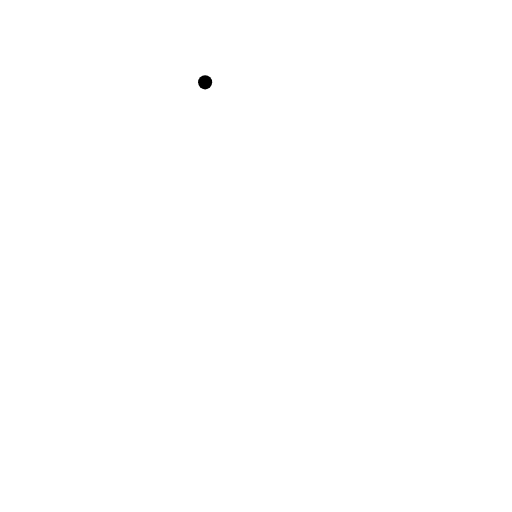
t = 0.00 s
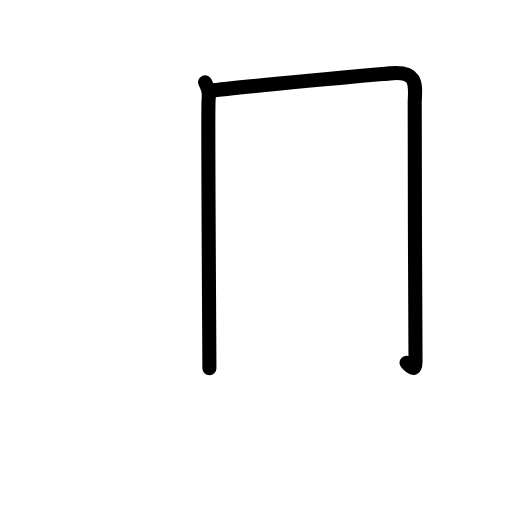
t = 1.81 s
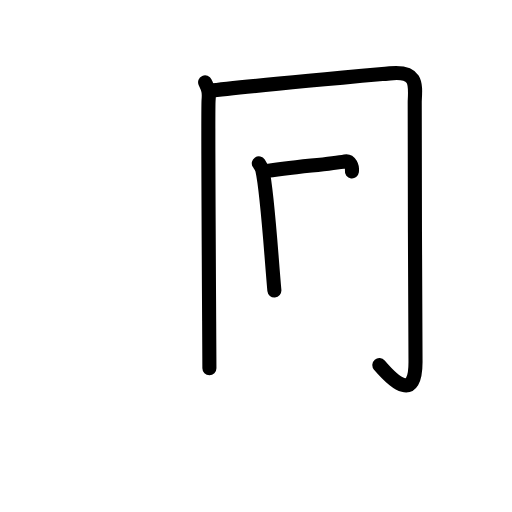
t = 3.58 s
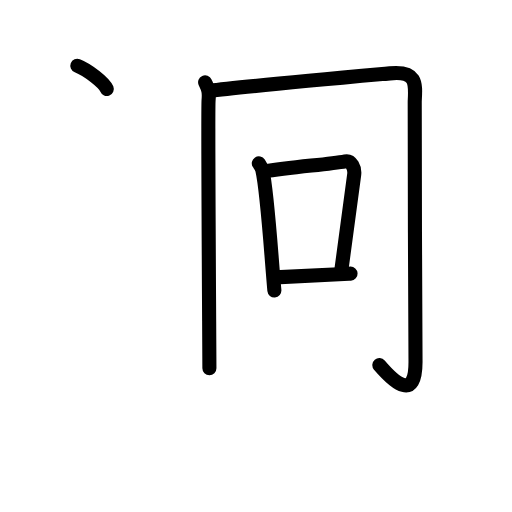
t = 5.50 s
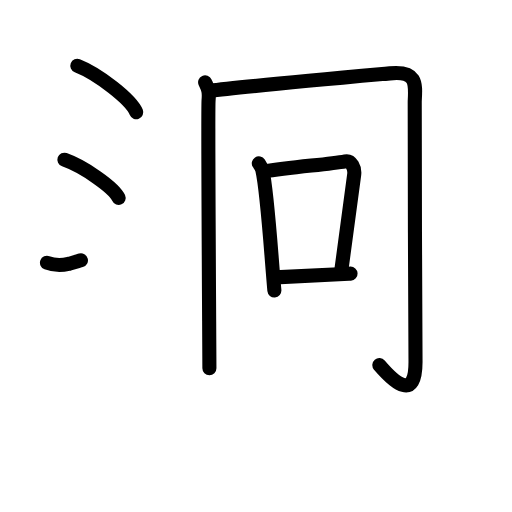
t = 7.21 s
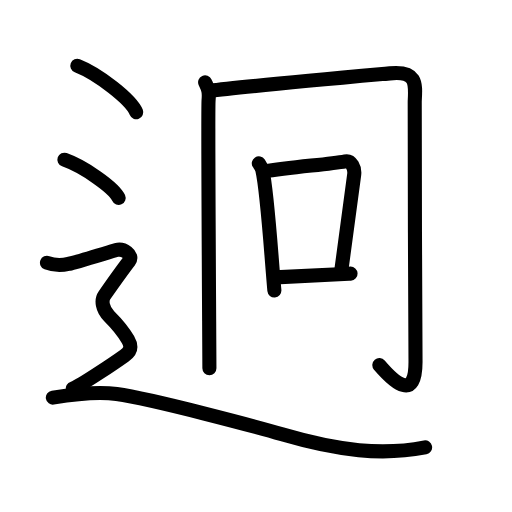
t = 9.00 s

The animated SVG that drew these frames (rendered in a browser with its animation timeline set to each time). Animation: 31 SMIL elements (animate=31); one cycle of 9.00 s.

<?xml version="1.0" encoding="UTF-8"?>
<!--
AniKanjiVG is licensed by CC-BY-SA Paul C. Sommerhoff (https://bitbucket.org/sommerhoff/anikanjivg).
AniKanjiVG uses KanjiVG which is licensed by CC-BY-SA Ulrich Apel (http://kanjivg.tagaini.net).
See also http://creativecommons.org/licenses/by-sa/3.0/
-->
<svg xmlns:kvg='http://kanjivg.tagaini.net' xmlns='http://www.w3.org/2000/svg' width='109' height='109' viewBox='0 0 109 109' style='fill:none;stroke:#000000;stroke-width:3;stroke-linecap:round;stroke-linejoin:round;' id="kvg:kanji_08fe5"><g id="kvg:08fe5" kvg:element="迥"><g id="kvg:08fe5-g1" kvg:element="冂"><path id="kvg:08fe5-s1" kvg:type="㇑" d="M43.67,17.53c0.55,1.21,0.92,1.7,0.73,3.88c-0.18,2.18,0.18,53.35,0.18,56.98"><animate attributeName="d" begin="0.0s" dur="0.5s" from="M43.67,17.53C43.67,17.53,43.67,17.53,43.67,17.53" to="M43.67,17.53c0.55,1.21,0.92,1.7,0.73,3.88" />
<animate attributeName="d" begin="0.5s" dur="0.5s" from="M43.67,17.53c0.55,1.21,0.92,1.7,0.73,3.88c0,0,0,0,0,0,0" to="M43.67,17.53c0.55,1.21,0.92,1.7,0.73,3.88c-0.18,2.18,0.18,53.35,0.18,56.98" />
</path>
<path id="kvg:08fe5-s2" kvg:type="㇆a" d="M44.63,19.33c6.31-0.82,36.99-3.58,38.37-3.71c5.78-0.56,5.5,2.09,5.29,5.98c-0.11,2.06,0.17,50.72,0.17,55.46c0,8.31-4.35,4.56-7.7,0.66"><animate attributeName="d" begin="1.0s" dur="0.25s" from="M44.63,19.33C44.63,19.33,44.63,19.33,44.63,19.33" to="M44.63,19.33c6.31-0.82,36.99-3.58,38.37-3.71" />
<animate attributeName="d" begin="1.25s" dur="0.25s" from="M44.63,19.33c6.31-0.82,36.99-3.58,38.37-3.71c0,0,0,0,0,0,0" to="M44.63,19.33c6.31-0.82,36.99-3.58,38.37-3.71c5.78-0.56,5.5,2.09,5.29,5.98" />
<animate attributeName="d" begin="1.5s" dur="0.25s" from="M44.63,19.33c6.31-0.82,36.99-3.58,38.37-3.71c5.78-0.56,5.5,2.09,5.29,5.98c0,0,0,0,0,0,0" to="M44.63,19.33c6.31-0.82,36.99-3.58,38.37-3.71c5.78-0.56,5.5,2.09,5.29,5.98c-0.11,2.06,0.17,50.72,0.17,55.46" />
<animate attributeName="d" begin="1.75s" dur="0.25s" from="M44.63,19.33c6.31-0.82,36.99-3.58,38.37-3.71c5.78-0.56,5.5,2.09,5.29,5.98c-0.11,2.06,0.17,50.72,0.17,55.46c0,0,0,0,0,0,0" to="M44.63,19.33c6.31-0.82,36.99-3.58,38.37-3.71c5.78-0.56,5.5,2.09,5.29,5.98c-0.11,2.06,0.17,50.72,0.17,55.46c0,8.31-4.35,4.56-7.7,0.66" />
<animate attributeName="d" begin="0s" dur="1.0s" from="M-100,-100" to="M-100,-100" />
</path>
</g>
<g id="kvg:08fe5-g2" kvg:element="口"><path id="kvg:08fe5-s3" kvg:type="㇑" d="M55.1,34.77c0.3,0.47,0.62,0.85,0.75,1.44c1.06,4.62,1.83,17.35,2.56,25.63"><animate attributeName="d" begin="2.0s" dur="0.5s" from="M55.1,34.77C55.1,34.77,55.1,34.77,55.1,34.77" to="M55.1,34.77c0.3,0.47,0.62,0.85,0.75,1.44" />
<animate attributeName="d" begin="2.5s" dur="0.5s" from="M55.1,34.77c0.3,0.47,0.62,0.85,0.75,1.44c0,0,0,0,0,0,0" to="M55.1,34.77c0.3,0.47,0.62,0.85,0.75,1.44c1.06,4.62,1.83,17.35,2.56,25.63" />
<animate attributeName="d" begin="0s" dur="2.0s" from="M-100,-100" to="M-100,-100" />
</path>
<path id="kvg:08fe5-s4" kvg:type="㇕b" d="M56,36.53c6.5-1.03,13.9-1.52,17.49-2.18c1.31-0.24,2.1,1.44,1.91,2.86c-0.78,5.89-1.69,12.98-2.84,21.13"><animate attributeName="d" begin="3.0s" dur="0.3333333333333333s" from="M56,36.53C56,36.53,56,36.53,56,36.53" to="M56,36.53c6.5-1.03,13.9-1.52,17.49-2.18" />
<animate attributeName="d" begin="3.3333333333333335s" dur="0.3333333333333333s" from="M56,36.53c6.5-1.03,13.9-1.52,17.49-2.18c0,0,0,0,0,0,0" to="M56,36.53c6.5-1.03,13.9-1.52,17.49-2.18c1.31-0.24,2.1,1.44,1.91,2.86" />
<animate attributeName="d" begin="3.6666666666666665s" dur="0.3333333333333333s" from="M56,36.53c6.5-1.03,13.9-1.52,17.49-2.18c1.31-0.24,2.1,1.44,1.91,2.86c0,0,0,0,0,0,0" to="M56,36.53c6.5-1.03,13.9-1.52,17.49-2.18c1.31-0.24,2.1,1.44,1.91,2.86c-0.78,5.89-1.69,12.98-2.84,21.13" />
<animate attributeName="d" begin="0s" dur="3.0s" from="M-100,-100" to="M-100,-100" />
</path>
<path id="kvg:08fe5-s5" kvg:type="㇐b" d="M58.56,59.05c4.28-0.19,10.19-0.51,16.07-0.8"><animate attributeName="d" begin="4.0s" dur="1.0s" from="M58.56,59.05C58.56,59.05,58.56,59.05,58.56,59.05" to="M58.56,59.05c4.28-0.19,10.19-0.51,16.07-0.8" />
<animate attributeName="d" begin="0s" dur="4.0s" from="M-100,-100" to="M-100,-100" />
</path>
</g>
<g id="kvg:08fe5-g3" kvg:element="辶" kvg:position="nyo" kvg:radical="general"><path id="kvg:08fe5-s6" kvg:type="㇔" d="M16.46,14c4.43,1.74,11.44,7.17,12.54,9.88"><animate attributeName="d" begin="5.0s" dur="1.0s" from="M16.46,14C16.46,14,16.46,14,16.46,14" to="M16.46,14c4.43,1.74,11.44,7.17,12.54,9.88" />
<animate attributeName="d" begin="0s" dur="5.0s" from="M-100,-100" to="M-100,-100" />
</path>
<path id="kvg:08fe5-s7" kvg:type="㇔" d="M13.71,34c4.07,1.44,10.53,5.9,11.54,8.13"><animate attributeName="d" begin="6.0s" dur="1.0s" from="M13.71,34C13.71,34,13.71,34,13.71,34" to="M13.71,34c4.07,1.44,10.53,5.9,11.54,8.13" />
<animate attributeName="d" begin="0s" dur="6.0s" from="M-100,-100" to="M-100,-100" />
</path>
<path id="kvg:08fe5-s8" kvg:type="㇋" d="M10,55.94c2.25,0.85,3.75,0.43,4.75,0.21c1-0.21,8.5-2.49,10-2.92c1.5-0.43,3.75,1.07,2.75,2.35s-4.5,6.19-5.25,7.26c-0.75,1.07-0.5,2.99,1,4.48s3.25,3.7,4,4.98C28,73.59,28,74.66,26.5,75.73c-1.5,1.07-9.5,6.54-11,6.97"><animate attributeName="d" begin="7.0s" dur="0.16666666666666666s" from="M10,55.94C10,55.94,10,55.94,10,55.94" to="M10,55.94c2.25,0.85,3.75,0.43,4.75,0.21" />
<animate attributeName="d" begin="7.166666666666667s" dur="0.16666666666666666s" from="M10,55.94c2.25,0.85,3.75,0.43,4.75,0.21c0,0,0,0,0,0,0" to="M10,55.94c2.25,0.85,3.75,0.43,4.75,0.21c1-0.21,8.5-2.49,10-2.92" />
<animate attributeName="d" begin="7.333333333333333s" dur="0.16666666666666666s" from="M10,55.94c2.25,0.85,3.75,0.43,4.75,0.21c1-0.21,8.5-2.49,10-2.92c0,0,0,0,0,0,0" to="M10,55.94c2.25,0.85,3.75,0.43,4.75,0.21c1-0.21,8.5-2.49,10-2.92c1.5-0.43,3.75,1.07,2.75,2.35s-4.5,6.19-5.25,7.26" />
<animate attributeName="d" begin="7.5s" dur="0.16666666666666666s" from="M10,55.94c2.25,0.85,3.75,0.43,4.75,0.21c1-0.21,8.5-2.49,10-2.92c1.5-0.43,3.75,1.07,2.75,2.35s-4.5,6.19-5.25,7.26c0,0,0,0,0,0,0" to="M10,55.94c2.25,0.85,3.75,0.43,4.75,0.21c1-0.21,8.5-2.49,10-2.92c1.5-0.43,3.75,1.07,2.75,2.35s-4.5,6.19-5.25,7.26c-0.75,1.07-0.5,2.99,1,4.48s3.25,3.7,4,4.98" />
<animate attributeName="d" begin="7.666666666666667s" dur="0.16666666666666666s" from="M10,55.94c2.25,0.85,3.75,0.43,4.75,0.21c1-0.21,8.5-2.49,10-2.92c1.5-0.43,3.75,1.07,2.75,2.35s-4.5,6.19-5.25,7.26c-0.75,1.07-0.5,2.99,1,4.48s3.25,3.7,4,4.98c0,0,0,0,0,0,0" to="M10,55.94c2.25,0.85,3.75,0.43,4.75,0.21c1-0.21,8.5-2.49,10-2.92c1.5-0.43,3.75,1.07,2.75,2.35s-4.5,6.19-5.25,7.26c-0.75,1.07-0.5,2.99,1,4.48s3.25,3.7,4,4.98C28,73.59,28,74.66,26.5,75.73" />
<animate attributeName="d" begin="7.833333333333333s" dur="0.16666666666666666s" from="M10,55.94c2.25,0.85,3.75,0.43,4.75,0.21c1-0.21,8.5-2.49,10-2.92c1.5-0.43,3.75,1.07,2.75,2.35s-4.5,6.19-5.25,7.26c-0.75,1.07-0.5,2.99,1,4.48s3.25,3.7,4,4.98C28,73.59,28,74.66,26.5,75.73c0,0,0,0,0,0,0" to="M10,55.94c2.25,0.85,3.75,0.43,4.75,0.21c1-0.21,8.5-2.49,10-2.92c1.5-0.43,3.75,1.07,2.75,2.35s-4.5,6.19-5.25,7.26c-0.75,1.07-0.5,2.99,1,4.48s3.25,3.7,4,4.98C28,73.59,28,74.66,26.5,75.73c-1.5,1.07-9.5,6.54-11,6.97" />
<animate attributeName="d" begin="0s" dur="7.0s" from="M-100,-100" to="M-100,-100" />
</path>
<path id="kvg:08fe5-s9" kvg:type="㇏" d="M11.25,84.65c3.02-0.5,8.99-1.4,13.59-0.76c7.91,1.1,30.77,7.27,35.22,8.57C72.13,96,81.44,97.01,90.5,95.24"><animate attributeName="d" begin="8.0s" dur="0.3333333333333333s" from="M11.25,84.65C11.25,84.65,11.25,84.65,11.25,84.65" to="M11.25,84.65c3.02-0.5,8.99-1.4,13.59-0.76" />
<animate attributeName="d" begin="8.333333333333334s" dur="0.3333333333333333s" from="M11.25,84.65c3.02-0.5,8.99-1.4,13.59-0.76c0,0,0,0,0,0,0" to="M11.25,84.65c3.02-0.5,8.99-1.4,13.59-0.76c7.91,1.1,30.77,7.27,35.22,8.57" />
<animate attributeName="d" begin="8.666666666666666s" dur="0.3333333333333333s" from="M11.25,84.65c3.02-0.5,8.99-1.4,13.59-0.76c7.91,1.1,30.77,7.27,35.22,8.57c0,0,0,0,0,0,0" to="M11.25,84.65c3.02-0.5,8.99-1.4,13.59-0.76c7.91,1.1,30.77,7.27,35.22,8.57C72.13,96,81.44,97.01,90.5,95.24" />
<animate attributeName="d" begin="0s" dur="8.0s" from="M-100,-100" to="M-100,-100" />
</path>
</g>
</g>
</svg>
